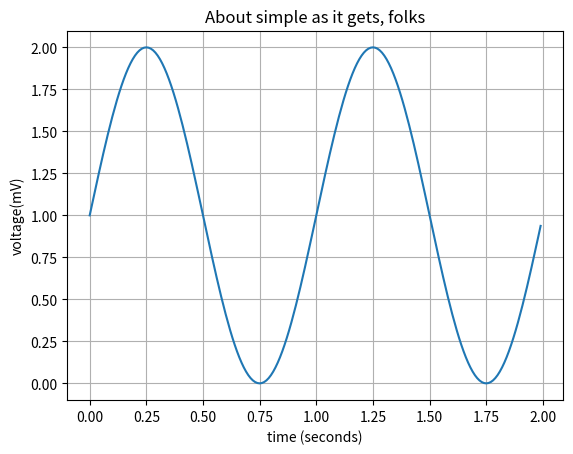

Reproduce this figure in Python.
import matplotlib.pyplot as plt 
import numpy as np

t=np.arange(0.0,2.0,0.01)
s=1+np.sin(2*np.pi*t)

fig,ax=plt.subplots()

ax.plot(t,s)
ax.set(xlabel='time (seconds)',ylabel='voltage(mV)',title="About simple as it gets, folks")
ax.grid()

fig.savefig('test.png')
plt.show()




